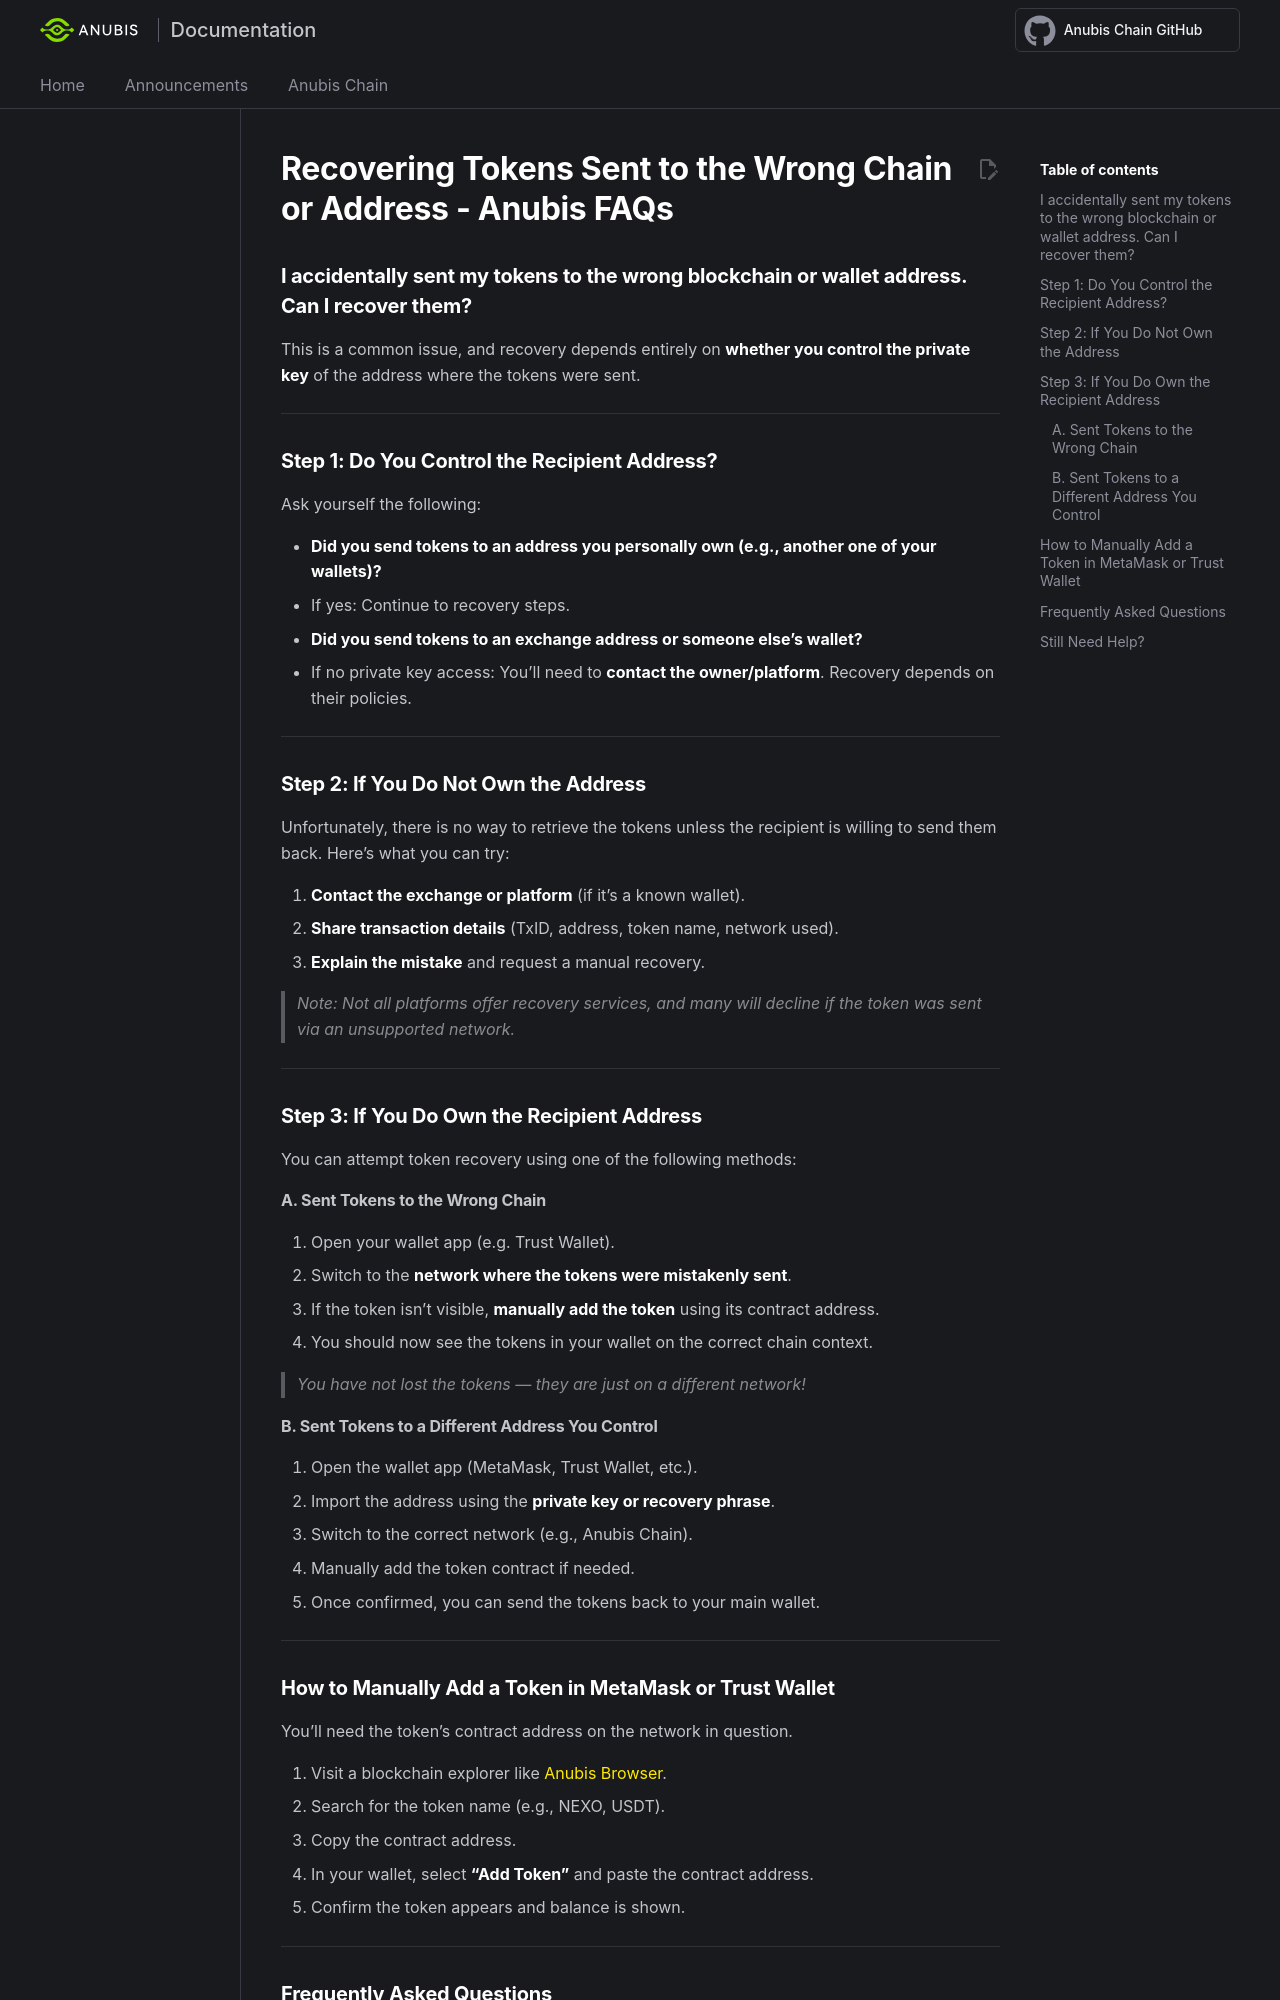

repository: anubis-chain/docs · page: anubis-chain/faq/recovering-tokens-sent-to-wrong-chain-or-address/index.html · generator: mkdocs

---
title: Recovering Tokens Sent to the Wrong Chain or Address - Anubis FAQs
---

### I accidentally sent my tokens to the wrong blockchain or wallet address. Can I recover them?

This is a common issue, and recovery depends entirely on **whether you control the private key** of the address where the tokens were sent.

---

### Step 1: Do You Control the Recipient Address?

Ask yourself the following:

- **Did you send tokens to an address you personally own (e.g., another one of your wallets)?**
  - If yes: Continue to recovery steps.
- **Did you send tokens to an exchange address or someone else’s wallet?**
  - If no private key access: You’ll need to **contact the owner/platform**. Recovery depends on their policies.

---

### Step 2: If You **Do Not Own** the Address

Unfortunately, there is no way to retrieve the tokens unless the recipient is willing to send them back. Here’s what you can try:

1. **Contact the exchange or platform** (if it’s a known wallet).
2. **Share transaction details** (TxID, address, token name, network used).
3. **Explain the mistake** and request a manual recovery.

> *Note: Not all platforms offer recovery services, and many will decline if the token was sent via an unsupported network.*

---

### Step 3: If You **Do Own** the Recipient Address

You can attempt token recovery using one of the following methods:

#### A. Sent Tokens to the Wrong Chain

1. Open your wallet app (e.g. Trust Wallet).
2. Switch to the **network where the tokens were mistakenly sent**.
3. If the token isn’t visible, **manually add the token** using its contract address.
4. You should now see the tokens in your wallet on the correct chain context.

> *You have not lost the tokens — they are just on a different network!*

#### B. Sent Tokens to a Different Address You Control

1. Open the wallet app (MetaMask, Trust Wallet, etc.).
2. Import the address using the **private key or recovery phrase**.
3. Switch to the correct network (e.g., Anubis Chain).
4. Manually add the token contract if needed.
5. Once confirmed, you can send the tokens back to your main wallet.

---
